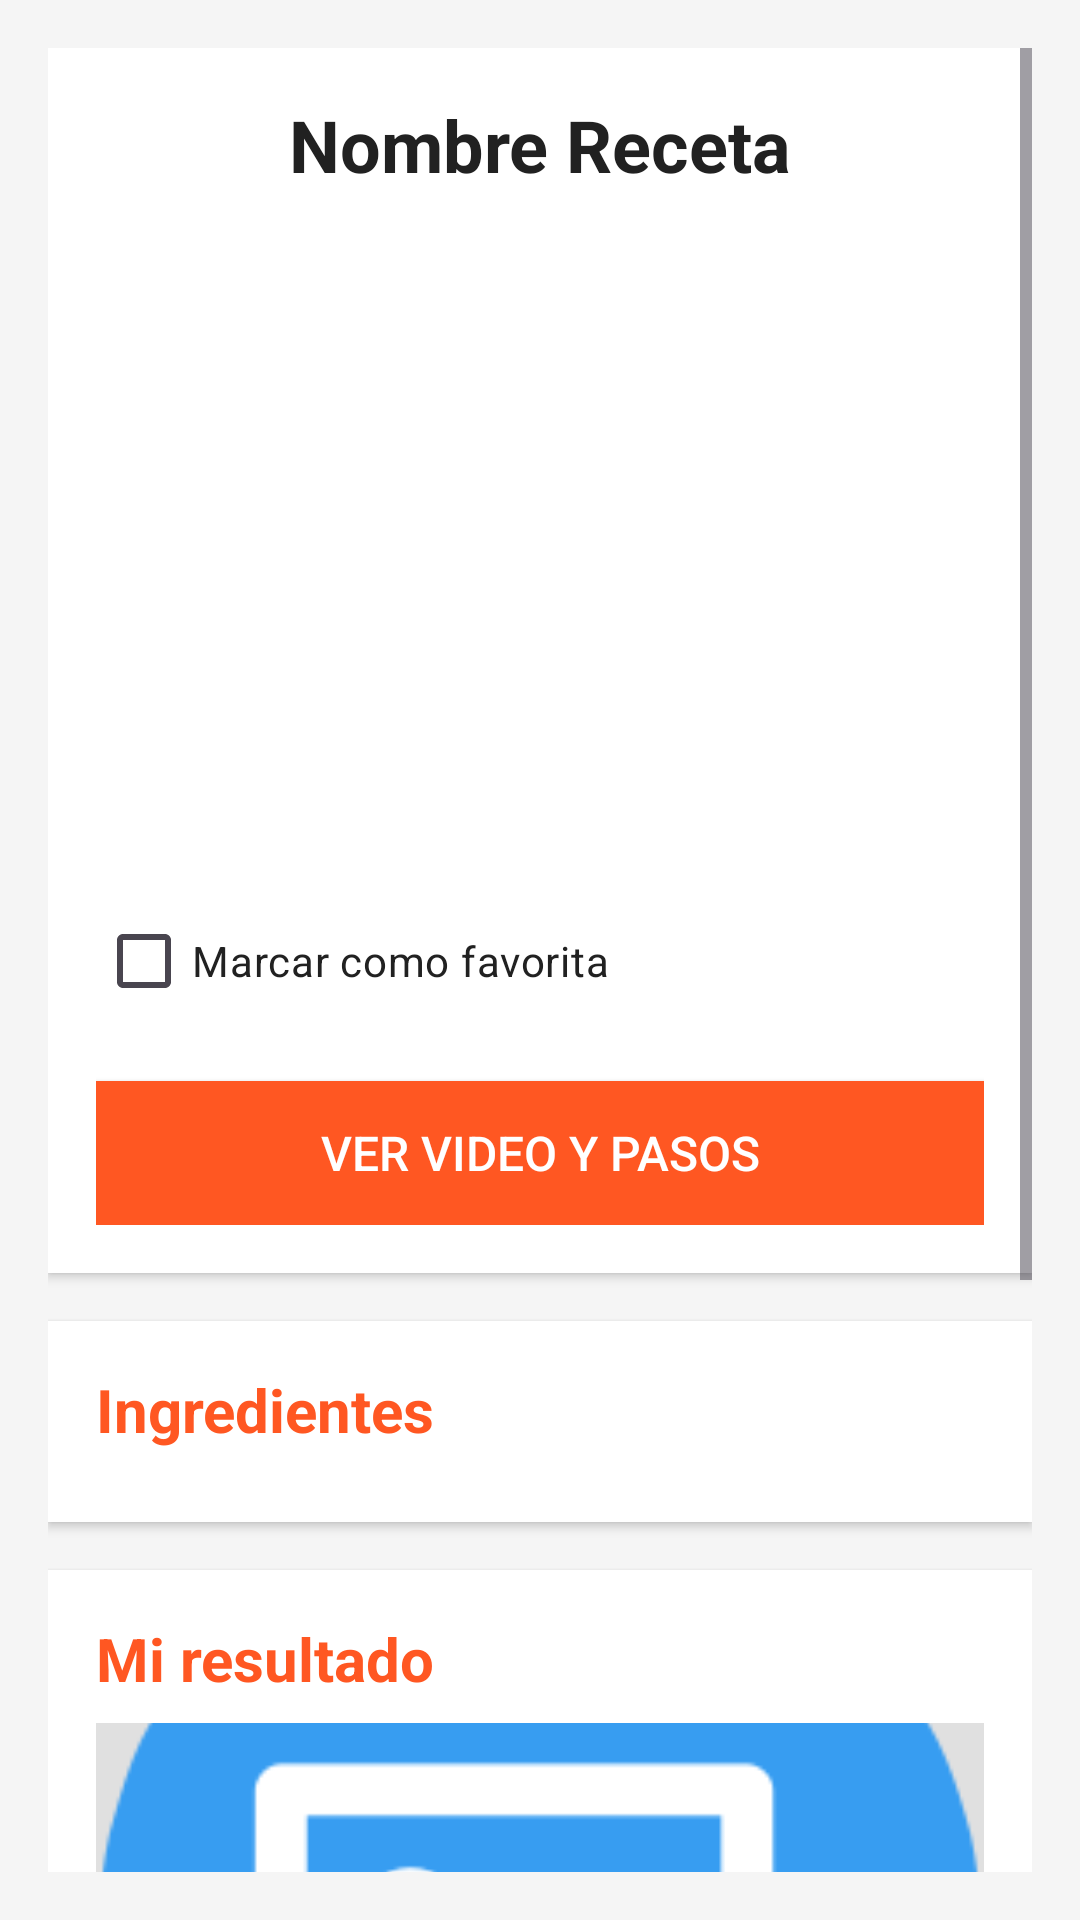

Produce the Android XML layout that renders to this screen, including the resource entries it uses.
<!-- AndroidManifest.xml: application theme Theme.VersionSimpleCookEasy -->
<!-- res/layout/activity_detalle_receta.xml -->
<?xml version="1.0" encoding="utf-8"?>
<ScrollView
    xmlns:android="http://schemas.android.com/apk/res/android"
    android:layout_width="match_parent"
    android:layout_height="match_parent"
    android:padding="16dp"
    android:background="#f5f5f5"
    android:fillViewport="true">

    <LinearLayout
        android:layout_width="match_parent"
        android:layout_height="wrap_content"
        android:orientation="vertical">

        
        <LinearLayout
            android:layout_width="match_parent"
            android:layout_height="wrap_content"
            android:orientation="vertical"
            android:background="#ffffff"
            android:padding="16dp"
            android:elevation="2dp"
            android:layout_marginBottom="16dp">

            <TextView
                android:id="@+id/txtNombreRecetaDetalle"
                android:layout_width="match_parent"
                android:layout_height="wrap_content"
                android:text="Nombre Receta"
                android:textSize="24sp"
                android:textStyle="bold"
                android:gravity="center"
                android:textColor="@color/text_primary" />

            <ImageView
                android:id="@+id/imgRecetaDetalle"
                android:layout_width="match_parent"
                android:layout_height="200dp"
                android:scaleType="centerCrop"
                android:src="@drawable/placeholder"
                android:layout_marginTop="16dp" />

            <CheckBox
                android:id="@+id/chkFavoritaDetalle"
                android:layout_width="wrap_content"
                android:layout_height="wrap_content"
                android:text="@string/marcar_favorita"
                android:layout_marginTop="16dp"
                android:textColor="@color/text_primary" />

            <Button
                android:id="@+id/btnVerVideoPasos"
                android:layout_width="match_parent"
                android:layout_height="wrap_content"
                android:text="@string/video_y_pasos"
                android:background="#FF5722"
                android:textColor="#ffffff"
                android:layout_marginTop="16dp"
                android:padding="12dp"
                android:textSize="16sp" />

        </LinearLayout>

        
        <LinearLayout
            android:layout_width="match_parent"
            android:layout_height="wrap_content"
            android:orientation="vertical"
            android:background="#ffffff"
            android:padding="16dp"
            android:elevation="2dp"
            android:layout_marginBottom="16dp">

            <TextView
                android:layout_width="match_parent"
                android:layout_height="wrap_content"
                android:text="@string/ingredientes"
                android:textSize="20sp"
                android:textStyle="bold"
                android:textColor="#FF5722" />

            <LinearLayout
                android:id="@+id/layoutIngredientes"
                android:layout_width="match_parent"
                android:layout_height="wrap_content"
                android:orientation="vertical"
                android:layout_marginTop="8dp">

                

            </LinearLayout>

        </LinearLayout>

        
        <LinearLayout
            android:layout_width="match_parent"
            android:layout_height="wrap_content"
            android:orientation="vertical"
            android:background="#ffffff"
            android:padding="16dp"
            android:elevation="2dp">

            <TextView
                android:layout_width="match_parent"
                android:layout_height="wrap_content"
                android:text="@string/result"
                android:textSize="20sp"
                android:textStyle="bold"
                android:textColor="#FF5722" />

            <ImageView
                android:id="@+id/imgResultadoUsuario"
                android:layout_width="match_parent"
                android:layout_height="200dp"
                android:scaleType="centerCrop"
                android:adjustViewBounds="true"
                android:background="#e0e0e0"
                android:src="@drawable/ic_add_photo"
                android:layout_marginTop="8dp"
                android:contentDescription="@string/user_image" />

            <LinearLayout
                android:layout_width="match_parent"
                android:layout_height="wrap_content"
                android:orientation="horizontal"
                android:layout_marginTop="8dp">

                <Button
                    android:id="@+id/btnTomarFoto"
                    android:layout_width="0dp"
                    android:layout_height="wrap_content"
                    android:layout_weight="1"
                    android:text="@string/take_pic"
                    android:layout_marginEnd="8dp"
                    android:backgroundTint="#2196F3"
                    android:textColor="#ffffff"
                    android:textSize="14sp" />

                <Button
                    android:id="@+id/btnSeleccionarFoto"
                    android:layout_width="0dp"
                    android:layout_height="wrap_content"
                    android:layout_weight="1"
                    android:text="@string/select_gallery"
                    android:layout_marginStart="8dp"
                    android:backgroundTint="#4CAF50"
                    android:textColor="#ffffff"
                    android:textSize="14sp" />

            </LinearLayout>

            <Button
                android:id="@+id/btnCompartir"
                android:layout_width="match_parent"
                android:layout_height="wrap_content"
                android:text="@string/share"
                android:background="#FF5722"
                android:textColor="#ffffff"
                android:layout_marginTop="16dp"
                android:padding="12dp"
                android:textSize="16sp" />

            <View
                android:layout_width="match_parent"
                android:layout_height="30dp" />

        </LinearLayout>

    </LinearLayout>

</ScrollView>
<!-- resources referenced by this layout -->
<resources>
  <color name="text_primary">#212121</color>
  <!-- drawable ic_add_photo: png bitmap (drawable, 8013 bytes) -->
  <string name="ingredientes">Ingredientes</string>
  <string name="marcar_favorita">Marcar como favorita</string>
  <string name="result">Mi resultado</string>
  <string name="select_gallery">Seleccionar de Galería</string>
  <string name="share">Compartir Mi Resultado</string>
  <string name="take_pic">Tomar Foto</string>
  <string name="user_image">Foto del resultado del usuario</string>
  <string name="video_y_pasos">Ver Video y Pasos</string>
  <style name="Theme.VersionSimpleCookEasy" parent="Base.Theme.VersionSimpleCookEasy" />
  <style name="Base.Theme.VersionSimpleCookEasy" parent="Theme.Material3.DayNight.NoActionBar">
          
          
      </style>
</resources>
